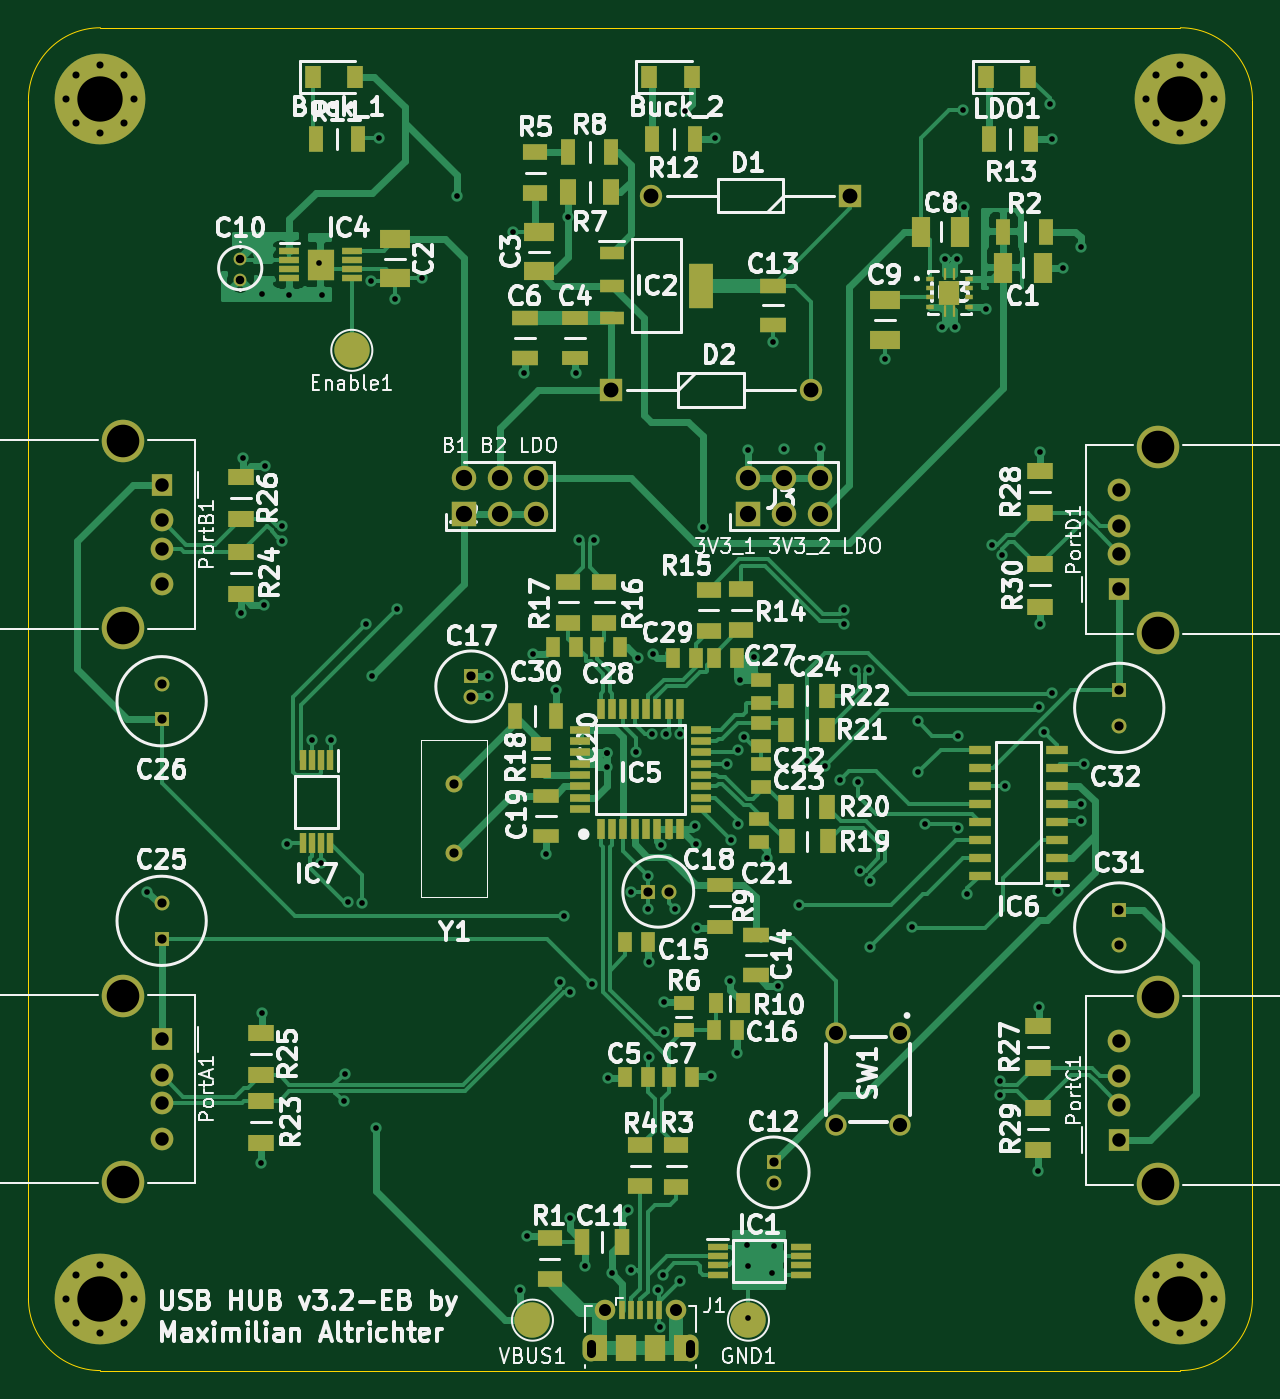
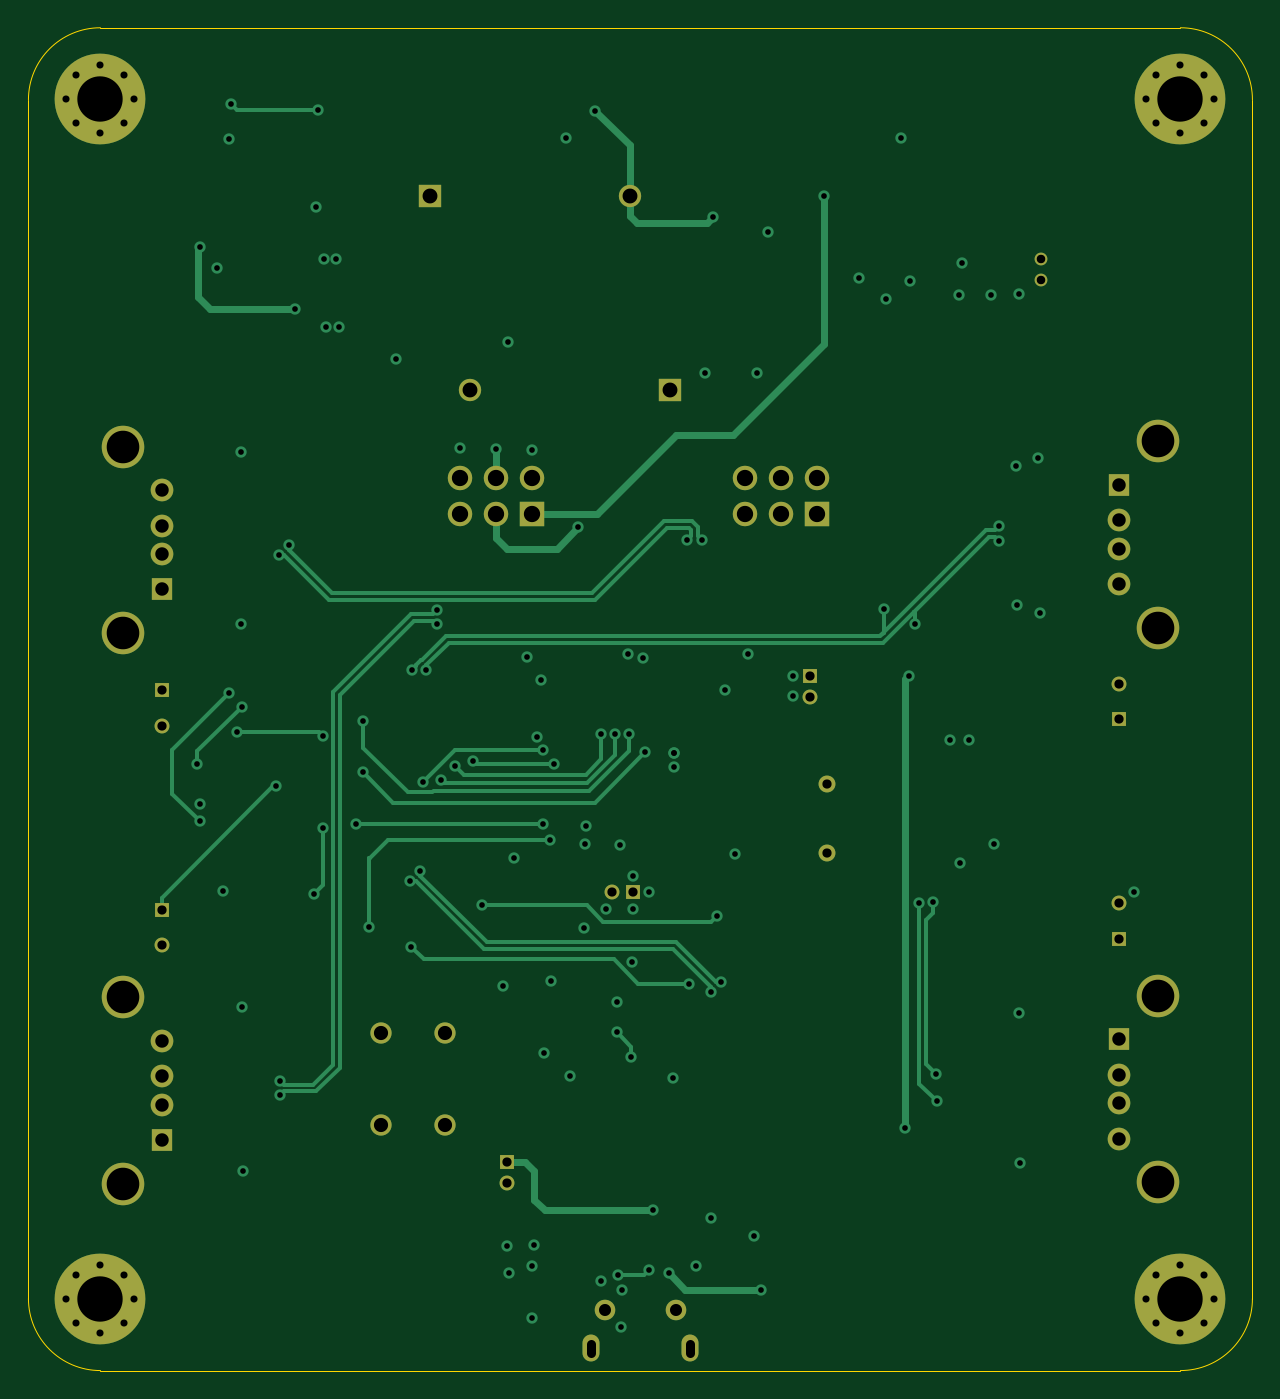
Circuit board: 11 layer files. Board 86.4 x 94.7 mm.
- bottom_copper: sh_control-B_Cu.gbl (16249 bytes)
- bottom_mask: sh_control-B_Mask.gbs (3670 bytes)
- paste: sh_control-B_Paste.gbp (496 bytes)
- bottom_silk: sh_control-B_SilkS.gbo (3673 bytes)
- outline: sh_control-Edge_Cuts.gm1 (1042 bytes)
- top_copper: sh_control-F_Cu.gtl (69873 bytes)
- top_mask: sh_control-F_Mask.gts (10319 bytes)
- paste: sh_control-F_Paste.gtp (6949 bytes)
- top_silk: sh_control-F_SilkS.gto (114562 bytes)
- drill: sh_control-NPTH.drl (273 bytes)
- drill: sh_control-PTH.drl (4709 bytes)

=== bottom_copper: sh_control-B_Cu.gbl (16249 bytes, source omitted) ===
=== bottom_mask: sh_control-B_Mask.gbs ===
G04 #@! TF.GenerationSoftware,KiCad,Pcbnew,(5.1.9)-1*
G04 #@! TF.CreationDate,2021-05-01T17:45:06+02:00*
G04 #@! TF.ProjectId,sh_control,73685f63-6f6e-4747-926f-6c2e6b696361,3.2*
G04 #@! TF.SameCoordinates,Original*
G04 #@! TF.FileFunction,Soldermask,Bot*
G04 #@! TF.FilePolarity,Negative*
%FSLAX46Y46*%
G04 Gerber Fmt 4.6, Leading zero omitted, Abs format (unit mm)*
G04 Created by KiCad (PCBNEW (5.1.9)-1) date 2021-05-01 17:45:06*
%MOMM*%
%LPD*%
G01*
G04 APERTURE LIST*
%ADD10C,1.500000*%
%ADD11C,1.600000*%
%ADD12R,1.500000X1.600000*%
%ADD13C,3.000000*%
%ADD14C,1.050000*%
%ADD15R,1.050000X1.050000*%
%ADD16C,1.192000*%
%ADD17C,1.725000*%
%ADD18R,1.725000X1.725000*%
%ADD19O,1.200000X1.900000*%
%ADD20C,1.450000*%
%ADD21C,0.800000*%
%ADD22C,6.400000*%
%ADD23R,1.575000X1.575000*%
%ADD24C,1.575000*%
%ADD25C,0.900000*%
G04 APERTURE END LIST*
D10*
X168742800Y-110717400D03*
X168742800Y-104217400D03*
X173242800Y-110717400D03*
X173242800Y-104217400D03*
D11*
X188722000Y-65898000D03*
X188722000Y-68398000D03*
X188722000Y-70398000D03*
D12*
X188722000Y-72898000D03*
D13*
X191432000Y-62828000D03*
X191432000Y-75968000D03*
D11*
X188722000Y-104760000D03*
X188722000Y-107260000D03*
X188722000Y-109260000D03*
D12*
X188722000Y-111760000D03*
D13*
X191432000Y-101690000D03*
X191432000Y-114830000D03*
D14*
X188722000Y-82510000D03*
D15*
X188722000Y-80010000D03*
D14*
X188722000Y-98004000D03*
D15*
X188722000Y-95504000D03*
D16*
X141795500Y-86623500D03*
X141795500Y-91503500D03*
D11*
X121158000Y-72532000D03*
X121158000Y-70032000D03*
X121158000Y-68032000D03*
D12*
X121158000Y-65532000D03*
D13*
X118448000Y-75602000D03*
X118448000Y-62462000D03*
D11*
X121158000Y-111648000D03*
X121158000Y-109148000D03*
X121158000Y-107148000D03*
D12*
X121158000Y-104648000D03*
D13*
X118448000Y-114718000D03*
X118448000Y-101578000D03*
D17*
X167640000Y-65024000D03*
X167640000Y-67564000D03*
X165100000Y-65024000D03*
X165100000Y-67564000D03*
X162560000Y-65024000D03*
D18*
X162560000Y-67564000D03*
D17*
X147574000Y-65024000D03*
X147574000Y-67564000D03*
X145034000Y-65024000D03*
X145034000Y-67564000D03*
X142494000Y-65024000D03*
D18*
X142494000Y-67564000D03*
D19*
X158440000Y-126459500D03*
X151440000Y-126459500D03*
D20*
X157440000Y-123759500D03*
X152440000Y-123759500D03*
D21*
X118537056Y-121238944D03*
X116840000Y-120536000D03*
X115142944Y-121238944D03*
X114440000Y-122936000D03*
X115142944Y-124633056D03*
X116840000Y-125336000D03*
X118537056Y-124633056D03*
X119240000Y-122936000D03*
D22*
X116840000Y-122936000D03*
D21*
X194737056Y-36630944D03*
X193040000Y-35928000D03*
X191342944Y-36630944D03*
X190640000Y-38328000D03*
X191342944Y-40025056D03*
X193040000Y-40728000D03*
X194737056Y-40025056D03*
X195440000Y-38328000D03*
D22*
X193040000Y-38328000D03*
D21*
X118537056Y-36630944D03*
X116840000Y-35928000D03*
X115142944Y-36630944D03*
X114440000Y-38328000D03*
X115142944Y-40025056D03*
X116840000Y-40728000D03*
X118537056Y-40025056D03*
X119240000Y-38328000D03*
D22*
X116840000Y-38328000D03*
D21*
X194737056Y-121238944D03*
X193040000Y-120536000D03*
X191342944Y-121238944D03*
X190640000Y-122936000D03*
X191342944Y-124633056D03*
X193040000Y-125336000D03*
X194737056Y-124633056D03*
X195440000Y-122936000D03*
D22*
X193040000Y-122936000D03*
D23*
X152864000Y-58828000D03*
D24*
X166964000Y-58828000D03*
D23*
X169758000Y-45112000D03*
D24*
X155658000Y-45112000D03*
D14*
X121158000Y-79542000D03*
D15*
X121158000Y-82042000D03*
D14*
X121158000Y-95036000D03*
D15*
X121158000Y-97536000D03*
X155448000Y-94234000D03*
D14*
X156948000Y-94234000D03*
D15*
X143002000Y-78994000D03*
D14*
X143002000Y-80494000D03*
D15*
X164338000Y-113284000D03*
D14*
X164338000Y-114784000D03*
D25*
X126712000Y-49554000D03*
X126712000Y-51044000D03*
M02*

=== paste: sh_control-B_Paste.gbp ===
G04 #@! TF.GenerationSoftware,KiCad,Pcbnew,(5.1.9)-1*
G04 #@! TF.CreationDate,2021-05-01T17:45:06+02:00*
G04 #@! TF.ProjectId,sh_control,73685f63-6f6e-4747-926f-6c2e6b696361,3.2*
G04 #@! TF.SameCoordinates,Original*
G04 #@! TF.FileFunction,Paste,Bot*
G04 #@! TF.FilePolarity,Positive*
%FSLAX46Y46*%
G04 Gerber Fmt 4.6, Leading zero omitted, Abs format (unit mm)*
G04 Created by KiCad (PCBNEW (5.1.9)-1) date 2021-05-01 17:45:06*
%MOMM*%
%LPD*%
G01*
G04 APERTURE LIST*
G04 APERTURE END LIST*
M02*

=== bottom_silk: sh_control-B_SilkS.gbo ===
G04 #@! TF.GenerationSoftware,KiCad,Pcbnew,(5.1.9)-1*
G04 #@! TF.CreationDate,2021-05-01T17:45:06+02:00*
G04 #@! TF.ProjectId,sh_control,73685f63-6f6e-4747-926f-6c2e6b696361,3.2*
G04 #@! TF.SameCoordinates,Original*
G04 #@! TF.FileFunction,Legend,Bot*
G04 #@! TF.FilePolarity,Positive*
%FSLAX46Y46*%
G04 Gerber Fmt 4.6, Leading zero omitted, Abs format (unit mm)*
G04 Created by KiCad (PCBNEW (5.1.9)-1) date 2021-05-01 17:45:06*
%MOMM*%
%LPD*%
G01*
G04 APERTURE LIST*
%ADD10C,1.500000*%
%ADD11C,1.600000*%
%ADD12R,1.500000X1.600000*%
%ADD13C,3.000000*%
%ADD14C,1.050000*%
%ADD15R,1.050000X1.050000*%
%ADD16C,1.192000*%
%ADD17C,1.725000*%
%ADD18R,1.725000X1.725000*%
%ADD19O,1.200000X1.900000*%
%ADD20C,1.450000*%
%ADD21C,0.800000*%
%ADD22C,6.400000*%
%ADD23R,1.575000X1.575000*%
%ADD24C,1.575000*%
%ADD25C,0.900000*%
G04 APERTURE END LIST*
%LPC*%
D10*
X168742800Y-110717400D03*
X168742800Y-104217400D03*
X173242800Y-110717400D03*
X173242800Y-104217400D03*
D11*
X188722000Y-65898000D03*
X188722000Y-68398000D03*
X188722000Y-70398000D03*
D12*
X188722000Y-72898000D03*
D13*
X191432000Y-62828000D03*
X191432000Y-75968000D03*
D11*
X188722000Y-104760000D03*
X188722000Y-107260000D03*
X188722000Y-109260000D03*
D12*
X188722000Y-111760000D03*
D13*
X191432000Y-101690000D03*
X191432000Y-114830000D03*
D14*
X188722000Y-82510000D03*
D15*
X188722000Y-80010000D03*
D14*
X188722000Y-98004000D03*
D15*
X188722000Y-95504000D03*
D16*
X141795500Y-86623500D03*
X141795500Y-91503500D03*
D11*
X121158000Y-72532000D03*
X121158000Y-70032000D03*
X121158000Y-68032000D03*
D12*
X121158000Y-65532000D03*
D13*
X118448000Y-75602000D03*
X118448000Y-62462000D03*
D11*
X121158000Y-111648000D03*
X121158000Y-109148000D03*
X121158000Y-107148000D03*
D12*
X121158000Y-104648000D03*
D13*
X118448000Y-114718000D03*
X118448000Y-101578000D03*
D17*
X167640000Y-65024000D03*
X167640000Y-67564000D03*
X165100000Y-65024000D03*
X165100000Y-67564000D03*
X162560000Y-65024000D03*
D18*
X162560000Y-67564000D03*
D17*
X147574000Y-65024000D03*
X147574000Y-67564000D03*
X145034000Y-65024000D03*
X145034000Y-67564000D03*
X142494000Y-65024000D03*
D18*
X142494000Y-67564000D03*
D19*
X158440000Y-126459500D03*
X151440000Y-126459500D03*
D20*
X157440000Y-123759500D03*
X152440000Y-123759500D03*
D21*
X118537056Y-121238944D03*
X116840000Y-120536000D03*
X115142944Y-121238944D03*
X114440000Y-122936000D03*
X115142944Y-124633056D03*
X116840000Y-125336000D03*
X118537056Y-124633056D03*
X119240000Y-122936000D03*
D22*
X116840000Y-122936000D03*
D21*
X194737056Y-36630944D03*
X193040000Y-35928000D03*
X191342944Y-36630944D03*
X190640000Y-38328000D03*
X191342944Y-40025056D03*
X193040000Y-40728000D03*
X194737056Y-40025056D03*
X195440000Y-38328000D03*
D22*
X193040000Y-38328000D03*
D21*
X118537056Y-36630944D03*
X116840000Y-35928000D03*
X115142944Y-36630944D03*
X114440000Y-38328000D03*
X115142944Y-40025056D03*
X116840000Y-40728000D03*
X118537056Y-40025056D03*
X119240000Y-38328000D03*
D22*
X116840000Y-38328000D03*
D21*
X194737056Y-121238944D03*
X193040000Y-120536000D03*
X191342944Y-121238944D03*
X190640000Y-122936000D03*
X191342944Y-124633056D03*
X193040000Y-125336000D03*
X194737056Y-124633056D03*
X195440000Y-122936000D03*
D22*
X193040000Y-122936000D03*
D23*
X152864000Y-58828000D03*
D24*
X166964000Y-58828000D03*
D23*
X169758000Y-45112000D03*
D24*
X155658000Y-45112000D03*
D14*
X121158000Y-79542000D03*
D15*
X121158000Y-82042000D03*
D14*
X121158000Y-95036000D03*
D15*
X121158000Y-97536000D03*
X155448000Y-94234000D03*
D14*
X156948000Y-94234000D03*
D15*
X143002000Y-78994000D03*
D14*
X143002000Y-80494000D03*
D15*
X164338000Y-113284000D03*
D14*
X164338000Y-114784000D03*
D25*
X126712000Y-49554000D03*
X126712000Y-51044000D03*
M02*

=== outline: sh_control-Edge_Cuts.gm1 ===
G04 #@! TF.GenerationSoftware,KiCad,Pcbnew,(5.1.9)-1*
G04 #@! TF.CreationDate,2021-05-01T17:45:06+02:00*
G04 #@! TF.ProjectId,sh_control,73685f63-6f6e-4747-926f-6c2e6b696361,3.2*
G04 #@! TF.SameCoordinates,Original*
G04 #@! TF.FileFunction,Profile,NP*
%FSLAX46Y46*%
G04 Gerber Fmt 4.6, Leading zero omitted, Abs format (unit mm)*
G04 Created by KiCad (PCBNEW (5.1.9)-1) date 2021-05-01 17:45:06*
%MOMM*%
%LPD*%
G01*
G04 APERTURE LIST*
G04 #@! TA.AperFunction,Profile*
%ADD10C,0.100000*%
G04 #@! TD*
G04 APERTURE END LIST*
D10*
X111760000Y-38354000D02*
X111760000Y-122936000D01*
X111760000Y-38354000D02*
G75*
G02*
X116840000Y-33274000I5080000J0D01*
G01*
X116840000Y-128016000D02*
G75*
G02*
X111760000Y-122936000I0J5080000D01*
G01*
X193040000Y-33274000D02*
G75*
G02*
X198120000Y-38354000I0J-5080000D01*
G01*
X198120000Y-122936000D02*
G75*
G02*
X193040000Y-128016000I-5080000J0D01*
G01*
X198120000Y-122936000D02*
X198120000Y-38354000D01*
X116840000Y-128016000D02*
X193040000Y-128016000D01*
X193040000Y-33274000D02*
X116840000Y-33274000D01*
M02*

=== top_copper: sh_control-F_Cu.gtl (69873 bytes, source omitted) ===
=== top_mask: sh_control-F_Mask.gts (10319 bytes, source omitted) ===
=== paste: sh_control-F_Paste.gtp (6949 bytes, source omitted) ===
=== top_silk: sh_control-F_SilkS.gto (114562 bytes, source omitted) ===
=== drill: sh_control-NPTH.drl ===
M48
; DRILL file {KiCad (5.1.9)-1} date 05/01/21 17:45:10
; FORMAT={-:-/ absolute / metric / decimal}
; #@! TF.CreationDate,2021-05-01T17:45:10+02:00
; #@! TF.GenerationSoftware,Kicad,Pcbnew,(5.1.9)-1
; #@! TF.FileFunction,NonPlated,1,4,NPTH
FMAT,2
METRIC
%
G90
G05
T0
M30

=== drill: sh_control-PTH.drl ===
M48
; DRILL file {KiCad (5.1.9)-1} date 05/01/21 17:45:10
; FORMAT={-:-/ absolute / metric / decimal}
; #@! TF.CreationDate,2021-05-01T17:45:10+02:00
; #@! TF.GenerationSoftware,Kicad,Pcbnew,(5.1.9)-1
; #@! TF.FileFunction,Plated,1,4,PTH
FMAT,2
METRIC
T1C0.400
T2C0.500
T3C0.600
T4C0.650
T5C0.850
T6C0.950
T7C1.000
T8C1.050
T9C1.150
T10C2.300
T11C3.200
%
G90
G05
T1
X120.142Y-94.234
X126.746Y-74.549
X126.873Y-63.627
X128.143Y-113.347
X128.207Y-52.07
X128.207Y-102.806
X128.397Y-73.977
X128.46Y-64.198
X129.667Y-68.459
X129.667Y-69.463
X129.984Y-90.868
X130.175Y-52.133
X131.762Y-83.502
X132.27Y-49.847
X132.398Y-92.202
X132.461Y-52.133
X133.096Y-83.502
X134.036Y-109.017
X134.112Y-107.061
X134.282Y-94.969
X135.28Y-95.021
X135.56Y-75.362
X135.953Y-51.117
X136.017Y-78.994
X136.271Y-110.934
X136.525Y-41.084
X137.605Y-52.387
X137.77Y-74.295
X139.51Y-50.927
X141.986Y-45.148
X144.208Y-78.994
X144.208Y-80.391
X145.923Y-47.688
X146.431Y-122.301
X146.749Y-57.658
X146.939Y-118.491
X147.383Y-77.47
X148.272Y-91.567
X148.971Y-80.01
X149.251Y-100.61
X149.542Y-95.948
X149.796Y-46.609
X149.961Y-101.32
X149.987Y-117.221
X150.368Y-57.658
X150.628Y-69.382
X151.003Y-120.65
X151.511Y-100.711
X151.632Y-69.382
X152.59Y-84.455
X152.59Y-84.455
X152.59Y-85.407
X152.654Y-107.378
X152.908Y-121.158
X154.051Y-116.713
X154.305Y-94.234
X154.305Y-120.904
X154.623Y-84.391
X154.749Y-77.724
X155.448Y-93.091
X155.448Y-95.441
X155.511Y-99.187
X155.575Y-105.918
X155.734Y-83.121
X155.829Y-77.47
X156.21Y-122.301
X156.34Y-124.909
X156.4Y-90.907
X156.499Y-121.287
X156.591Y-101.981
X156.591Y-104.14
X156.734Y-83.121
X157.353Y-95.441
X157.734Y-83.121
X157.734Y-121.666
X158.115Y-39.116
X158.814Y-89.599
X158.877Y-90.868
X158.94Y-96.774
X159.321Y-68.516
X159.893Y-107.251
X160.21Y-41.084
X161.036Y-85.217
X161.226Y-100.52
X161.353Y-90.614
X161.734Y-105.6
X161.798Y-84.201
X161.798Y-89.471
X161.988Y-79.311
X162.231Y-83.299
X162.433Y-119.126
X162.56Y-63.055
X162.56Y-120.65
X162.56Y-124.333
X162.941Y-77.66
X163.893Y-91.821
X164.211Y-121.158
X164.274Y-55.435
X164.338Y-119.253
X164.655Y-100.901
X165.1Y-62.992
X166.116Y-95.186
X166.726Y-84.988
X167.64Y-62.928
X167.996Y-85.344
X169.012Y-86.372
X169.291Y-74.369
X169.291Y-75.372
X170.059Y-78.613
X170.282Y-86.474
X170.46Y-92.736
X171.063Y-78.613
X171.132Y-98.108
X171.17Y-93.446
X172.212Y-56.642
X174.117Y-96.71
X174.498Y-82.194
X174.549Y-85.801
X175.006Y-89.471
X176.213Y-54.419
X176.403Y-49.593
X177.101Y-54.419
X177.292Y-49.593
X177.366Y-83.21
X177.366Y-89.725
X177.698Y-39.065
X177.8Y-45.91
X177.99Y-94.361
X179.324Y-53.149
X179.731Y-69.749
X180.34Y-107.575
X180.34Y-108.579
X180.441Y-70.459
X180.657Y-86.804
X183.007Y-113.919
X183.07Y-102.362
X183.074Y-81.169
X183.134Y-63.182
X183.134Y-75.374
X183.398Y-82.966
X183.82Y-38.659
X183.947Y-80.213
X183.959Y-41.148
X184.404Y-94.17
X184.785Y-50.228
X185.992Y-48.768
X185.992Y-88.075
X186.03Y-89.256
X186.233Y-85.242
T2
X114.44Y-38.328
X114.44Y-122.936
X115.143Y-36.631
X115.143Y-40.025
X115.143Y-121.239
X115.143Y-124.633
X116.84Y-35.928
X116.84Y-40.728
X116.84Y-120.536
X116.84Y-125.336
X118.537Y-36.631
X118.537Y-40.025
X118.537Y-121.239
X118.537Y-124.633
X119.24Y-38.328
X119.24Y-122.936
X190.64Y-38.328
X190.64Y-122.936
X191.343Y-36.631
X191.343Y-40.025
X191.343Y-121.239
X191.343Y-124.633
X193.04Y-35.928
X193.04Y-40.728
X193.04Y-120.536
X193.04Y-125.336
X194.737Y-36.631
X194.737Y-40.025
X194.737Y-121.239
X194.737Y-124.633
X195.44Y-38.328
X195.44Y-122.936
T3
X126.712Y-49.554
X126.712Y-51.044
T4
X121.158Y-79.542
X121.158Y-82.042
X121.158Y-95.036
X121.158Y-97.536
X141.796Y-86.623
X141.796Y-91.504
X143.002Y-78.994
X143.002Y-80.494
X155.448Y-94.234
X156.948Y-94.234
X164.338Y-113.284
X164.338Y-114.784
X188.722Y-80.01
X188.722Y-82.51
X188.722Y-95.504
X188.722Y-98.004
T5
X152.44Y-123.759
X157.44Y-123.759
T6
X121.158Y-65.532
X121.158Y-68.032
X121.158Y-70.032
X121.158Y-72.532
X121.158Y-104.648
X121.158Y-107.148
X121.158Y-109.148
X121.158Y-111.648
X188.722Y-65.898
X188.722Y-68.398
X188.722Y-70.398
X188.722Y-72.898
X188.722Y-104.76
X188.722Y-107.26
X188.722Y-109.26
X188.722Y-111.76
T7
X168.743Y-104.217
X168.743Y-110.717
X173.243Y-104.217
X173.243Y-110.717
T8
X152.864Y-58.828
X155.658Y-45.112
X166.964Y-58.828
X169.758Y-45.112
T9
X142.494Y-65.024
X142.494Y-67.564
X145.034Y-65.024
X145.034Y-67.564
X147.574Y-65.024
X147.574Y-67.564
X162.56Y-65.024
X162.56Y-67.564
X165.1Y-65.024
X165.1Y-67.564
X167.64Y-65.024
X167.64Y-67.564
T10
X118.448Y-62.462
X118.448Y-75.602
X118.448Y-101.578
X118.448Y-114.718
X191.432Y-62.828
X191.432Y-75.968
X191.432Y-101.69
X191.432Y-114.83
T11
X116.84Y-38.328
X116.84Y-122.936
X193.04Y-38.328
X193.04Y-122.936
T3
X151.44Y-126.809G85X151.44Y-126.109
G05
X158.44Y-126.109G85X158.44Y-126.809
G05
T0
M30
